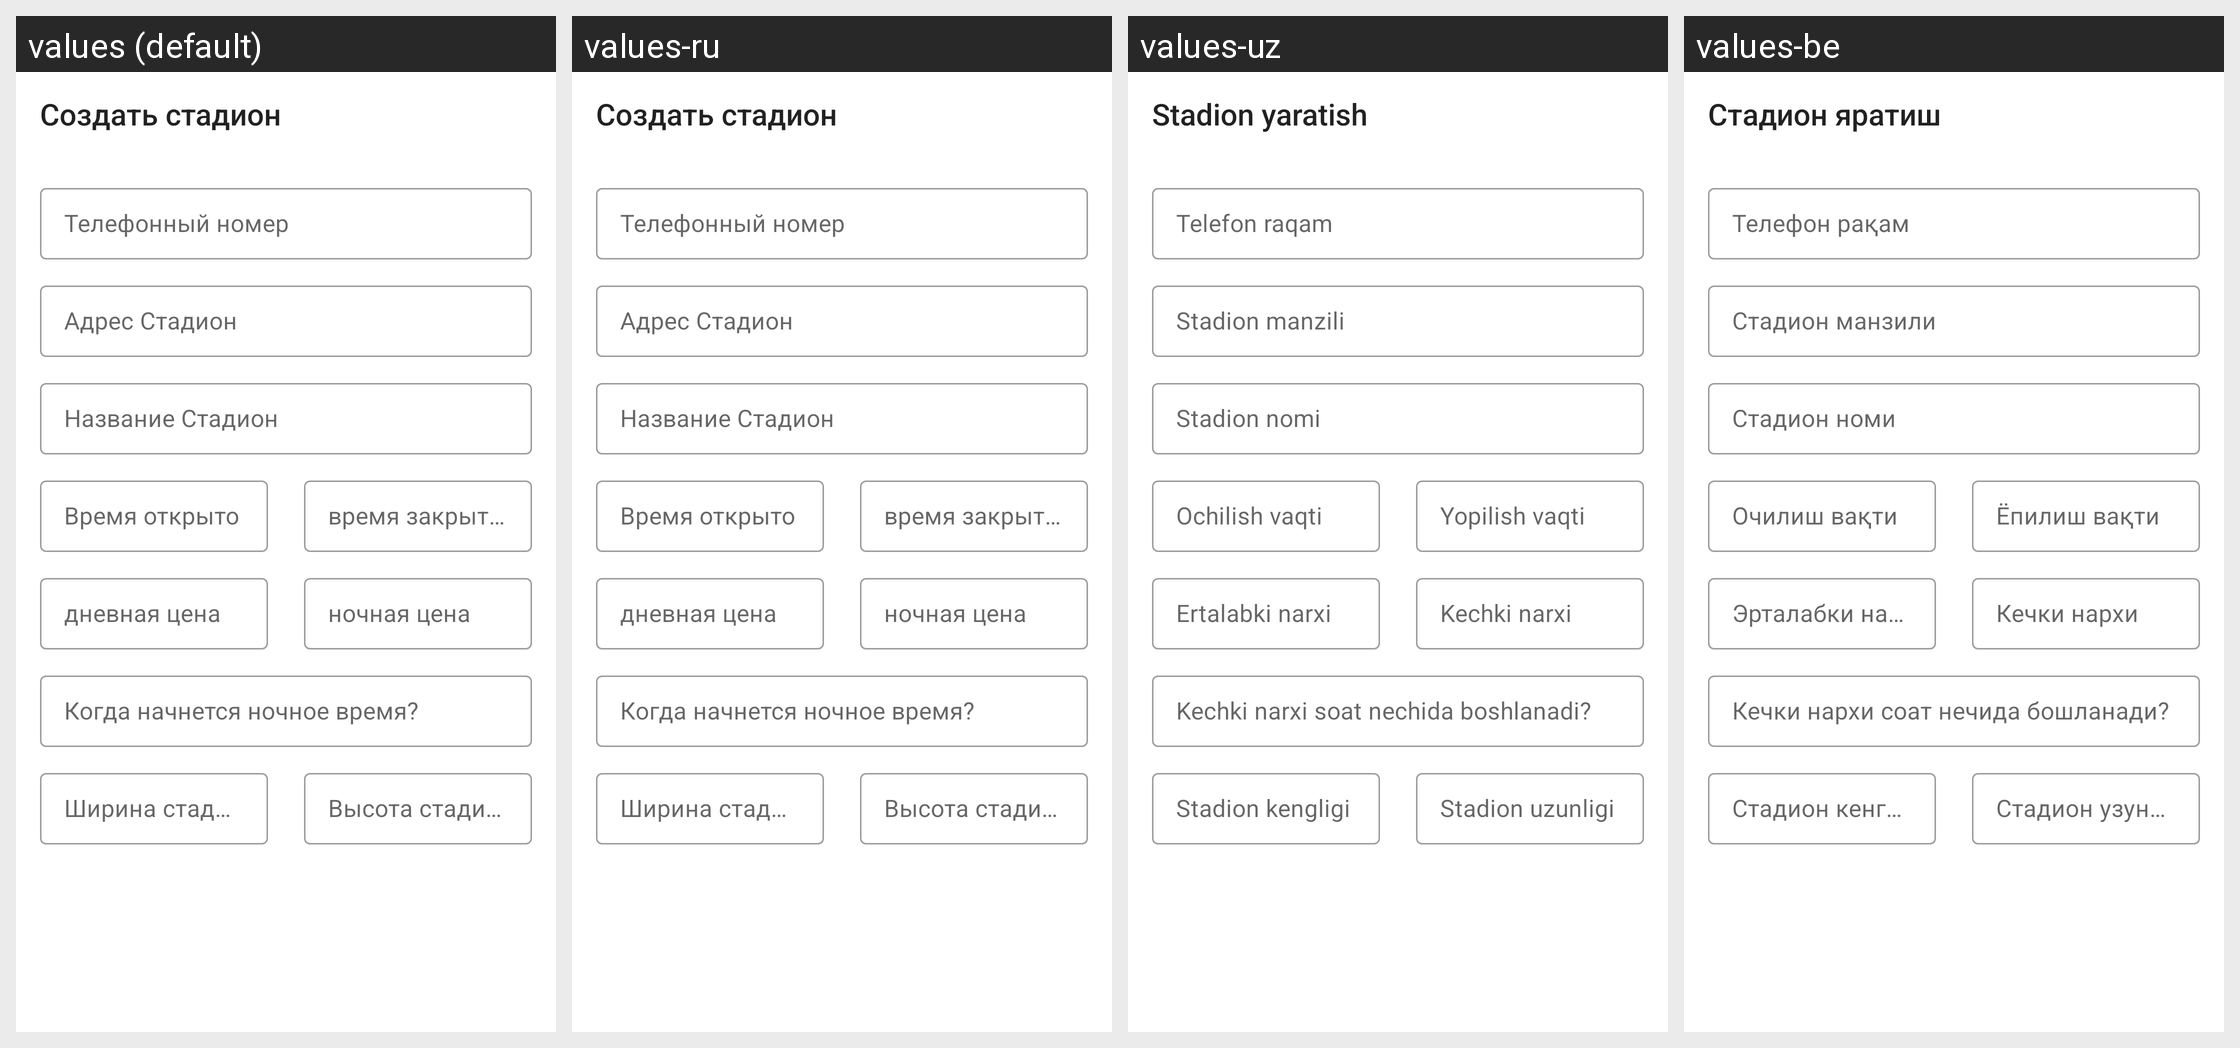

Locale-by-locale string values for the Android screen shown in this grid:
Android screen res/layout/fragment_create_stadium.xml rendered under 4 locales, left to right: values (default), values-ru, values-uz, values-be. Device: Nexus 5 (rendered at 1080×1920; each locale shown at half size, 540×960, under a caption strip naming it); theme Theme.Stadion.
Strings drawn on this screen, with the default value and each locale's value (text and hints the layout hard-codes, and strings that could not be matched under every locale, appear in the picture but are not listed):

createStadium
  values: Создать стадион
  values-ru: Создать стадион
  values-uz: Stadion yaratish
  values-be: Стадион яратиш

phone_number
  values: Телефонный номер
  values-ru: Телефонный номер
  values-uz: Telefon raqam
  values-be: Телефон рақам

adress_stadium
  values: Адрес Стадион
  values-ru: Адрес Стадион
  values-uz: Stadion manzili
  values-be: Стадион манзили

name_stadium
  values: Название Стадион
  values-ru: Название Стадион
  values-uz: Stadion nomi
  values-be: Стадион номи

time_open
  values: Время открыто
  values-ru: Время открыто
  values-uz: Ochilish vaqti
  values-be: Очилиш вақти

time_close
  values: время закрытия
  values-ru: время закрытия
  values-uz: Yopilish vaqti
  values-be: Ёпилиш вақти

price_day
  values: дневная цена
  values-ru: дневная цена
  values-uz: Ertalabki narxi
  values-be: Эрталабки нархи

price_night
  values: ночная цена
  values-ru: ночная цена
  values-uz: Kechki narxi
  values-be: Кечки нархи

when_start_night_time
  values: Когда начнется ночное время?
  values-ru: Когда начнется ночное время?
  values-uz: Kechki narxi soat nechida boshlanadi?
  values-be: Кечки нархи соат нечида бошланади?

width_stadium
  values: Ширина стадиона
  values-ru: Ширина стадиона
  values-uz: Stadion kengligi
  values-be: Стадион кенглиги

height_stadium
  values: Высота стадиона
  values-ru: Высота стадиона
  values-uz: Stadion uzunligi
  values-be: Стадион узунлиги
